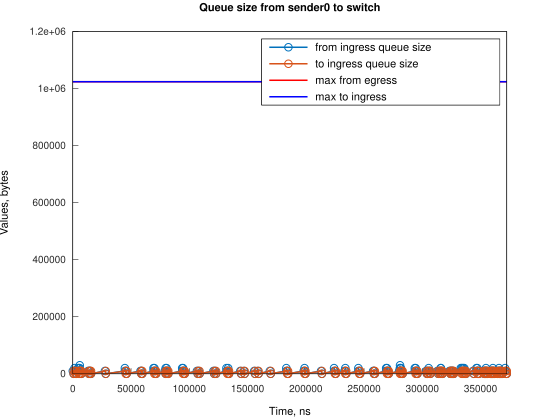

Data behind this chart, as committed beside it:
Time, from_ingress_queue_size, to_ingress_queue_size
0, 10000, nan
745.1, 0, 0
1490, 10000, 0
1491, 20000, 0
2235, 10000, 10000
2241, 10000, 0
2980, 0, 10000
2985, 0, 0
4471, 10000, 0
4472, 20000, 0
5216, 10000, 10000
5217, 20000, 10000
5217, 20000, 0
5961, 30000, 0
5961, 20000, 10000
5962, 20000, 0
6706, 10000, 10000
6707, 10000, 0
7451, 0, 10000
7456, 0, 0
13091, 10000, 0
13836, 0, 10000
13838, 0, 0
14160, 10000, 0
14905, 0, 10000
14906, 10000, 10000
14907, 10000, 0
15651, 0, 0
27567, 10000, 0
28312, 0, 10000
28313, 0, 0
44704, 10000, 0
44705, 20000, 0
45449, 10000, 10000
45455, 10000, 0
46194, 0, 10000
46199, 0, 0
58115, 10000, 0
58860, 10000, 10000
58861, 10000, 0
59605, 0, 10000
59610, 0, 0
69290, 10000, 0
69292, 20000, 0
70036, 20000, 10000
70036, 20000, 0
70781, 10000, 10000
70786, 10000, 0
71526, 0, 10000
71531, 0, 0
78976, 10000, 0
79721, 10000, 10000
79722, 10000, 0
79722, 20000, 0
80466, 20000, 10000
80467, 20000, 0
81212, 10000, 10000
81216, 10000, 0
81956, 0, 10000
81962, 0, 0
... 209 more rows
